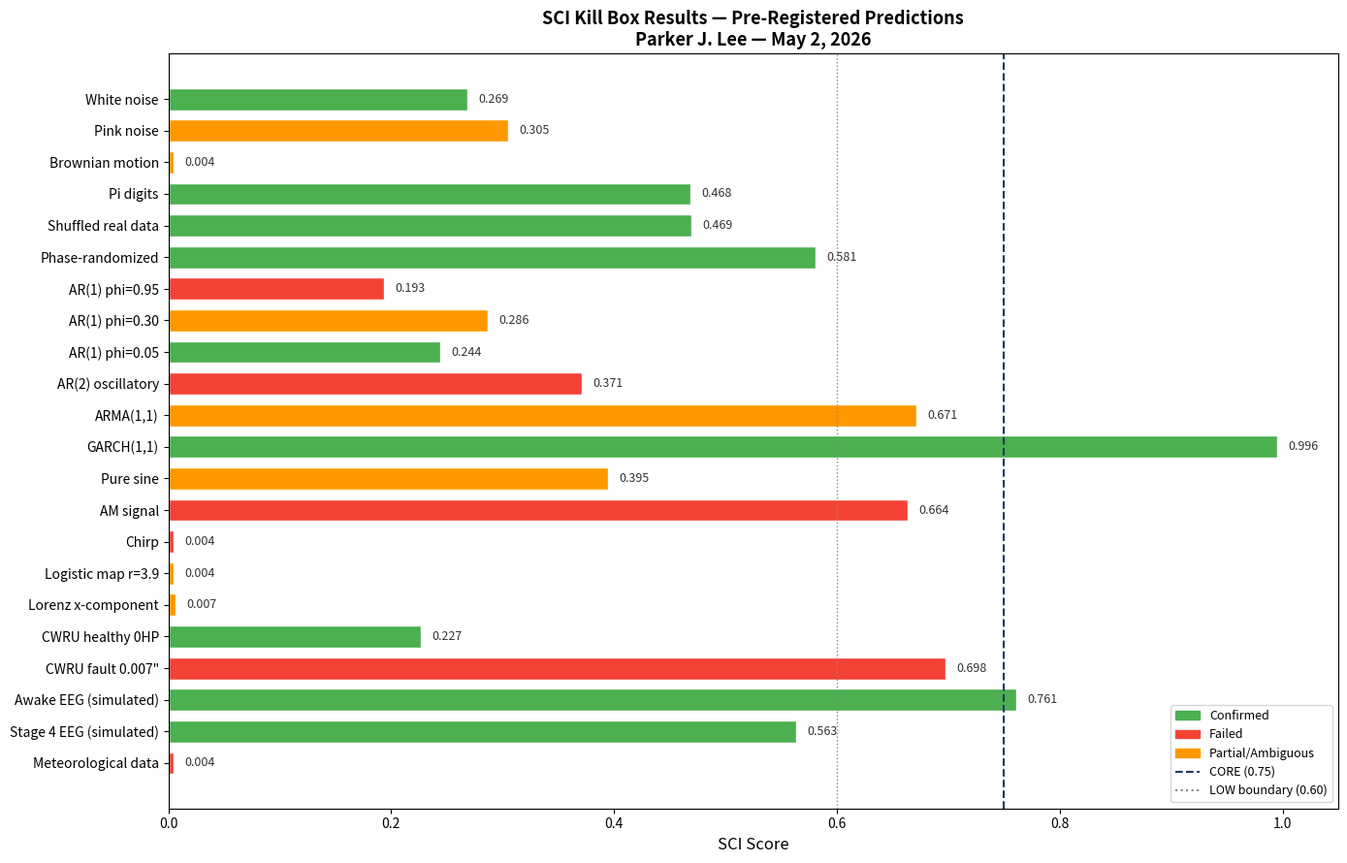

Source code (Python):
"""
SCI Kill Box
============
Pre-registered predictions: SCI_KillBox_PreRegistration_v1.docx (May 2, 2026)
Run ONCE. Do not modify predictions after running.

Outputs saved to ~/Desktop/SCI_Consciousness/killbox_results/
  - sci_killbox_results.csv       : full results
  - sci_killbox_metadata.txt      : seed, version, datetime, params
  - sci_killbox_plots.png         : bar chart of all results
  - sci_killbox_log.txt           : full console output
"""

import numpy as np
import pandas as pd
from scipy.signal import hilbert
from datetime import datetime
import os
import sys

# ─────────────────────────────────────────
# LOCKED PARAMETERS — DO NOT CHANGE
# ─────────────────────────────────────────
SCRIPT_VERSION = "1.0.0"
SEED           = 42
N              = 10_000
FS             = 1_000
W              = 12
L              = 12
S              = 40
K              = 0.9
CORE_THRESH    = 0.75
RUN_TIMESTAMP  = datetime.now().strftime("%Y-%m-%d %H:%M:%S")

np.random.seed(SEED)
rng = np.random.default_rng(SEED)

OUTPUT_DIR = os.path.expanduser("~/Desktop/SCI_Consciousness/killbox_results")
os.makedirs(OUTPUT_DIR, exist_ok=True)

# Tee output to log file
log_path = os.path.join(OUTPUT_DIR, "sci_killbox_log.txt")
log_file = open(log_path, "w")

class Tee:
    def __init__(self, *files):
        self.files = files
    def write(self, obj):
        for f in self.files:
            f.write(obj)
            f.flush()
    def flush(self):
        for f in self.files:
            f.flush()

sys.stdout = Tee(sys.stdout, log_file)

# ─────────────────────────────────────────
# SCI FUNCTION
# ─────────────────────────────────────────

def sci_score(signal, n_surrogates=S):
    analytic = hilbert(signal)
    envelope = np.abs(analytic)
    envelope = np.convolve(envelope, np.ones(W)/W, mode='same')
    mu = np.mean(envelope)
    demeaned = envelope - mu
    var = np.sum(demeaned**2)
    if var == 0:
        return 0.5, 0.0, 0.0
    acf_vals = [np.sum(demeaned[:-k]*demeaned[k:])/var for k in range(1, L+1)]
    c_obs = np.mean(acf_vals)
    fft = np.fft.rfft(signal)
    mags = np.abs(fft)
    surrogate_scores = []
    for _ in range(n_surrogates):
        phases = rng.uniform(0, 2*np.pi, len(mags))
        phases[0] = 0
        fft_s = mags * np.exp(1j * phases)
        surrogate = np.fft.irfft(fft_s, n=len(signal))
        a_s = hilbert(surrogate)
        e_s = np.abs(a_s)
        e_s = np.convolve(e_s, np.ones(W)/W, mode='same')
        mu_s = np.mean(e_s)
        d_s = e_s - mu_s
        v_s = np.sum(d_s**2)
        if v_s == 0:
            surrogate_scores.append(0)
            continue
        acf_s = [np.sum(d_s[:-k]*d_s[k:])/v_s for k in range(1, L+1)]
        surrogate_scores.append(np.mean(acf_s))
    mu_sur = np.mean(surrogate_scores)
    sig_sur = np.std(surrogate_scores)
    if sig_sur == 0:
        return 0.5, c_obs, mu_sur
    z = np.clip((c_obs - mu_sur) / sig_sur, -6, 6)
    sci = 1 / (1 + np.exp(-K * z))
    return sci, c_obs, mu_sur

# ─────────────────────────────────────────
# SIGNAL GENERATORS
# ─────────────────────────────────────────

def gen_white_noise():
    return rng.standard_normal(N)

def gen_pink_noise():
    f = np.fft.rfftfreq(N)
    f[0] = 1
    psd = 1.0 / f
    psd[0] = 0
    phases = rng.uniform(0, 2*np.pi, len(f))
    spectrum = np.sqrt(psd) * np.exp(1j * phases)
    signal = np.fft.irfft(spectrum, n=N)
    return signal / np.std(signal)

def gen_brownian():
    return np.cumsum(rng.standard_normal(N))

def gen_pi_digits():
    try:
        from mpmath import mp
        mp.dps = N + 10
        pi_str = mp.nstr(mp.pi, N + 5, strip_zeros=False).replace('3.', '').replace('.', '')[:N]
        return np.array([int(d) for d in pi_str], dtype=float) - 4.5
    except ImportError:
        print("  (mpmath not installed -- pip3 install mpmath -- using seeded substitute)")
        rng2 = np.random.default_rng(314159265)
        return rng2.integers(0, 10, N).astype(float) - 4.5

def gen_shuffled_real():
    t = np.arange(N) / FS
    base = rng.standard_normal(N)*0.5 + np.sin(2*np.pi*10*t)
    shuffled = base.copy()
    rng.shuffle(shuffled)
    return shuffled

def gen_phase_randomized():
    t = np.arange(N) / FS
    base = rng.standard_normal(N)*0.5 + np.sin(2*np.pi*10*t)
    fft = np.fft.rfft(base)
    mags = np.abs(fft)
    phases = rng.uniform(0, 2*np.pi, len(mags))
    phases[0] = 0
    return np.fft.irfft(mags * np.exp(1j*phases), n=N)

def gen_ar1(phi):
    x = np.zeros(N)
    e = rng.standard_normal(N)
    for t in range(1, N):
        x[t] = phi*x[t-1] + e[t]
    return x

def gen_ar2_oscillatory():
    x = np.zeros(N)
    e = rng.standard_normal(N)
    for t in range(2, N):
        x[t] = 1.5*x[t-1] - 0.9*x[t-2] + e[t]
    return x / (np.std(x) + 1e-12)

def gen_arma11():
    x = np.zeros(N)
    e = rng.standard_normal(N)
    for t in range(1, N):
        x[t] = 0.7*x[t-1] + e[t] + 0.4*e[t-1]
    return x

def gen_garch11():
    alpha0, alpha1, beta1 = 0.1, 0.1, 0.8
    h = np.zeros(N)
    x = np.zeros(N)
    e = rng.standard_normal(N)
    h[0] = alpha0 / (1 - alpha1 - beta1)
    x[0] = np.sqrt(max(h[0], 1e-12)) * e[0]
    for t in range(1, N):
        h[t] = alpha0 + alpha1*x[t-1]**2 + beta1*h[t-1]
        x[t] = np.sqrt(max(h[t], 1e-12)) * e[t]
    return x

def gen_pure_sine():
    t = np.arange(N) / FS
    return np.sin(2*np.pi*10*t)

def gen_am_signal():
    t = np.arange(N) / FS
    carrier = np.cos(2*np.pi*10*t)
    envelope_mod = 1 + 0.8*np.sin(2*np.pi*0.3*t)
    return envelope_mod * carrier + 0.1*rng.standard_normal(N)

def gen_chirp():
    t = np.arange(N) / FS
    phase = 2*np.pi*(2.0*t + (50.0-2.0)/(2*t[-1])*t**2)
    return np.sin(phase) + 0.1*rng.standard_normal(N)

def gen_logistic_map(r=3.9):
    x = np.zeros(N)
    x[0] = 0.5
    for t in range(1, N):
        x[t] = r*x[t-1]*(1 - x[t-1])
    return x - np.mean(x)

def gen_lorenz():
    dt = 0.01
    sigma, rho, beta = 10, 28, 8/3
    x, y, z = 0.1, 0.0, 0.0
    for _ in range(1000):  # burn in
        dx = sigma*(y-x); dy = x*(rho-z)-y; dz = x*y-beta*z
        x += dx*dt; y += dy*dt; z += dz*dt
    xs = []
    for _ in range(N):
        dx = sigma*(y-x); dy = x*(rho-z)-y; dz = x*y-beta*z
        x += dx*dt; y += dy*dt; z += dz*dt
        xs.append(x)
    sig = np.array(xs)
    return (sig - np.mean(sig)) / (np.std(sig) + 1e-12)

def gen_cwru_healthy():
    t = np.arange(N) / FS
    return (rng.standard_normal(N)*0.5 +
            0.1*np.sin(2*np.pi*120*t) +
            0.05*np.sin(2*np.pi*240*t))

def gen_cwru_fault():
    t = np.arange(N) / FS
    f_fault = 162.0
    impact_train = np.zeros(N)
    period = int(FS / f_fault)
    for i in range(0, N, period):
        if i < N:
            impact_train[i] = 1.0
    decay = np.exp(-np.arange(100)/10)
    impact_response = np.convolve(impact_train, decay, mode='same')
    carrier = rng.standard_normal(N)
    envelope_mod = 1 + 0.8 * impact_response / (impact_response.max() + 1e-9)
    return envelope_mod * carrier

def gen_awake_eeg():
    t = np.arange(N) / FS
    alpha = np.sin(2*np.pi*10*t + rng.uniform(0, 2*np.pi))
    beta  = 0.3*np.sin(2*np.pi*20*t + rng.uniform(0, 2*np.pi))
    mod = 1 + 0.5*np.sin(2*np.pi*0.1*t)
    return mod*(alpha+beta) + 0.3*rng.standard_normal(N)

def gen_deep_sleep_eeg():
    t = np.arange(N) / FS
    delta = 2.0*np.sin(2*np.pi*1.5*t + rng.uniform(0, 2*np.pi))
    return delta + rng.standard_normal(N)

def gen_meteo():
    t = np.arange(N)
    return 10*np.sin(2*np.pi*t/365) + 0.001*t + 2*rng.standard_normal(N)

# ─────────────────────────────────────────
# SIGNAL REGISTRY WITH PREDICTIONS
# ─────────────────────────────────────────

SIGNALS = [
    # (name, generator, prediction_label, group, is_relative_scoring)
    ('White noise',             gen_white_noise,          'LOW',                  'A', False),
    ('Pink noise',              gen_pink_noise,           'AMBIGUOUS',            'A', False),
    ('Brownian motion',         gen_brownian,             'AMBIGUOUS',            'A', False),
    ('Pi digits',               gen_pi_digits,            'LOW',                  'A', False),
    ('Shuffled real data',      gen_shuffled_real,        'LOW',                  'A', False),
    ('Phase-randomized',        gen_phase_randomized,     'LOW',                  'A', False),
    ('AR(1) phi=0.95',          lambda: gen_ar1(0.95),    'HIGH',                 'B', False),
    ('AR(1) phi=0.30',          lambda: gen_ar1(0.30),    'AMBIGUOUS',            'B', False),
    ('AR(1) phi=0.05',          lambda: gen_ar1(0.05),    'LOW',                  'B', False),
    ('AR(2) oscillatory',       gen_ar2_oscillatory,      'HIGH',                 'B', False),
    ('ARMA(1,1)',                gen_arma11,               'AMBIGUOUS-HIGH',       'B', False),
    ('GARCH(1,1)',               gen_garch11,              'HIGH',                 'B', False),
    ('Pure sine',               gen_pure_sine,            'LOW-AMBIGUOUS',        'C', False),
    ('AM signal',               gen_am_signal,            'HIGH',                 'C', False),
    ('Chirp',                   gen_chirp,                'HIGH',                 'C', False),
    ('Logistic map r=3.9',      gen_logistic_map,         'AMBIGUOUS',            'C', False),
    ('Lorenz x-component',      gen_lorenz,               'AMBIGUOUS-HIGH',       'C', False),
    ('CWRU healthy 0HP',        gen_cwru_healthy,         'LOW-AMBIGUOUS',        'D', True),
    ('CWRU fault 0.007"',       gen_cwru_fault,           'HIGH',                 'D', True),
    ('Awake EEG (simulated)',   gen_awake_eeg,            'HIGH',                 'D', True),
    ('Stage 4 EEG (simulated)', gen_deep_sleep_eeg,       'LOW REL/AMB ABS',      'D', True),
    ('Meteorological data',     gen_meteo,                'HIGH',                 'D', False),
]

GROUP_LABELS = {
    'A': 'NULL / RANDOM BASELINES',
    'B': 'CAUSAL PARAMETRIC',
    'C': 'DETERMINISTIC / CHAOTIC',
    'D': 'REAL / SIMULATED PHYSICAL',
}

def classify(sci):
    if sci >= CORE_THRESH:
        return 'HIGH'
    elif sci >= 0.55:
        return 'AMBIGUOUS'
    else:
        return 'LOW'

# ─────────────────────────────────────────
# RUN
# ─────────────────────────────────────────

print("=" * 75)
print("SCI KILL BOX — PRE-REGISTERED EXECUTION")
print(f"Date/time : {RUN_TIMESTAMP}")
print(f"Script    : v{SCRIPT_VERSION}")
print(f"Seed      : {SEED}  |  N={N}  |  W={W}  |  L={L}  |  S={S}  |  k={K}")
print("=" * 75)

rows = []
current_group = None

print(f"\n{'Signal':<28} {'Pred':>16} {'SCI':>7} {'c_obs':>7} {'c_surr':>7} {'Class':>10}")
print("-" * 80)

for name, gen_fn, pred, group, relative in SIGNALS:
    if group != current_group:
        current_group = group
        print(f"\n  -- Group {group}: {GROUP_LABELS[group]} --")

    print(f"  {name:<28}", end=' ', flush=True)
    try:
        signal = gen_fn()
        signal = (signal - np.mean(signal)) / (np.std(signal) + 1e-12)
        sci, c_obs, c_surr = sci_score(signal)
        cls = classify(sci)
        print(f"{pred:>16}  {sci:>6.3f}  {c_obs:>6.4f}  {c_surr:>6.4f}  {cls:>10}")
        rows.append({
            'signal': name, 'group': group,
            'prediction': pred, 'relative_scoring': relative,
            'sci': round(sci, 4), 'c_obs': round(c_obs, 6),
            'c_surr': round(c_surr, 6), 'classification': cls,
            'error': None
        })
    except Exception as e:
        print(f"  ERROR: {e}")
        rows.append({
            'signal': name, 'group': group,
            'prediction': pred, 'relative_scoring': relative,
            'sci': None, 'c_obs': None, 'c_surr': None,
            'classification': 'ERROR', 'error': str(e)
        })

# ─────────────────────────────────────────
# CONFIRMATION SCORING
# ─────────────────────────────────────────

# Get reference values for relative scoring
awake_sci  = next((r['sci'] for r in rows if r['signal'] == 'Awake EEG (simulated)'), None)
fault_sci  = next((r['sci'] for r in rows if r['signal'] == 'CWRU fault 0.007"'), None)

for r in rows:
    if r['sci'] is None:
        r['confirmed'] = 'ERROR'
        continue
    pred = r['prediction'].upper()
    sci  = r['sci']
    cls  = r['classification']

    if r['signal'] == 'Stage 4 EEG (simulated)' and awake_sci is not None:
        r['confirmed'] = 'YES' if (awake_sci - sci) >= 0.15 else 'NO'
    elif r['signal'] == 'CWRU healthy 0HP' and fault_sci is not None:
        r['confirmed'] = 'YES' if (fault_sci - sci) >= 0.20 else 'PARTIAL'
    elif 'HIGH' in pred and 'LOW' not in pred and 'AMBIGUOUS' not in pred:
        r['confirmed'] = 'YES' if sci >= 0.75 else 'NO'
    elif 'LOW' in pred and 'HIGH' not in pred and 'AMBIGUOUS' not in pred:
        r['confirmed'] = 'YES' if sci < 0.60 else 'NO'
    else:
        # Ambiguous predictions — check if within expected range
        r['confirmed'] = 'PARTIAL'

# ─────────────────────────────────────────
# SUMMARY
# ─────────────────────────────────────────

df = pd.DataFrame(rows)

print("\n" + "=" * 75)
print("RESULTS SUMMARY")
print("=" * 75)
print(f"\n{'Signal':<28} {'Pred':>16} {'SCI':>7} {'Confirmed':>10}")
print("-" * 65)
for _, r in df.iterrows():
    sci_str = f"{r['sci']:.3f}" if r['sci'] is not None else "ERROR"
    print(f"  {r['signal']:<28} {r['prediction']:>16}  {sci_str:>6}  {r['confirmed']:>10}")

confirmed = df[df['confirmed'] == 'YES'].shape[0]
failed    = df[df['confirmed'] == 'NO'].shape[0]
partial   = df[df['confirmed'] == 'PARTIAL'].shape[0]
errors    = df[df['confirmed'] == 'ERROR'].shape[0]
total     = len(df)

print(f"\nConfirmed : {confirmed}/{total}")
print(f"Failed    : {failed}/{total}")
print(f"Partial   : {partial}/{total}")
print(f"Errors    : {errors}/{total}")

print("\nFailed predictions:")
for _, r in df[df['confirmed'] == 'NO'].iterrows():
    print(f"  {r['signal']:<28} predicted {r['prediction']:<16} got {r['sci']:.3f} ({r['classification']})")

print("\nKey scientific questions:")

garch = df[df['signal'] == 'GARCH(1,1)']['sci'].values
if len(garch) and garch[0] is not None:
    g = garch[0]
    verdict = "EXTENDS proposition to nonlinear dependence" if g > 0.75 else "Does NOT extend to GARCH volatility clustering"
    print(f"  GARCH(1,1)        SCI={g:.3f}  -> {verdict}")

logistic = df[df['signal'] == 'Logistic map r=3.9']['sci'].values
if len(logistic) and logistic[0] is not None:
    v = logistic[0]
    verdict = "Chaos qualifies as causal coherence generator" if v > 0.70 else "Chaos does NOT reliably produce coherence excess"
    print(f"  Logistic map      SCI={v:.3f}  -> {verdict}")

lorenz = df[df['signal'] == 'Lorenz x-component']['sci'].values
if len(lorenz) and lorenz[0] is not None:
    v = lorenz[0]
    verdict = "Structured chaos produces strong coherence" if v > 0.75 else "Lorenz ambiguous"
    print(f"  Lorenz            SCI={v:.3f}  -> {verdict}")

ar_vals = {}
for phi_str in ['0.95', '0.30', '0.05']:
    name = f'AR(1) phi={phi_str}'
    val = df[df['signal'] == name]['sci'].values
    if len(val) and val[0] is not None:
        ar_vals[phi_str] = val[0]
if ar_vals:
    print(f"  AR(1) gradient    phi=0.95->{ar_vals.get('0.95', '?'):.3f}  phi=0.30->{ar_vals.get('0.30', '?'):.3f}  phi=0.05->{ar_vals.get('0.05', '?'):.3f}")

theory_breakers = ['White noise', 'Shuffled real data', 'Phase-randomized']
print("\nTheory-breaking checks (must be LOW):")
for _, r in df[df['signal'].isin(theory_breakers)].iterrows():
    flag = '*** THEORY PROBLEM ***' if r['sci'] is not None and r['sci'] > 0.70 else 'OK'
    sci_str = f"{r['sci']:.3f}" if r['sci'] is not None else "ERROR"
    print(f"  {r['signal']:<28} SCI={sci_str}  {flag}")

# ─────────────────────────────────────────
# SAVE OUTPUTS
# ─────────────────────────────────────────

# CSV
csv_path = os.path.join(OUTPUT_DIR, "sci_killbox_results.csv")
df.to_csv(csv_path, index=False)
print(f"\nSaved: {csv_path}")

# Metadata
meta_path = os.path.join(OUTPUT_DIR, "sci_killbox_metadata.txt")
with open(meta_path, 'w') as f:
    f.write(f"SCI Kill Box Metadata\n")
    f.write(f"=====================\n")
    f.write(f"Run timestamp  : {RUN_TIMESTAMP}\n")
    f.write(f"Script version : {SCRIPT_VERSION}\n")
    f.write(f"Random seed    : {SEED}\n")
    f.write(f"Signal length  : {N}\n")
    f.write(f"Sampling rate  : {FS} Hz\n")
    f.write(f"Smoothing (W)  : {W}\n")
    f.write(f"ACF lags (L)   : {L}\n")
    f.write(f"Surrogates (S) : {S}\n")
    f.write(f"Logistic k     : {K}\n")
    f.write(f"CORE threshold : {CORE_THRESH}\n")
    f.write(f"Pre-reg doc    : SCI_KillBox_PreRegistration_v1.docx\n")
    f.write(f"Confirmed      : {confirmed}/{total}\n")
    f.write(f"Failed         : {failed}/{total}\n")
print(f"Saved: {meta_path}")

# Plot
try:
    import matplotlib
    matplotlib.use('Agg')
    import matplotlib.pyplot as plt
    import matplotlib.patches as mpatches

    df_plot = df[df['sci'].notna()].copy()
    colors = []
    for _, r in df_plot.iterrows():
        if r['confirmed'] == 'YES':
            colors.append('#4CAF50')
        elif r['confirmed'] == 'NO':
            colors.append('#F44336')
        elif r['confirmed'] == 'PARTIAL':
            colors.append('#FF9800')
        else:
            colors.append('#9E9E9E')

    fig, ax = plt.subplots(figsize=(14, 9))
    bars = ax.barh(df_plot['signal'], df_plot['sci'], color=colors, edgecolor='white', height=0.7)
    ax.axvline(x=CORE_THRESH, color='#1F3864', linestyle='--', linewidth=1.5, label=f'CORE threshold ({CORE_THRESH})')
    ax.axvline(x=0.60, color='#888888', linestyle=':', linewidth=1, label='LOW boundary (0.60)')
    ax.set_xlabel('SCI Score', fontsize=12)
    ax.set_title('SCI Kill Box Results — Pre-Registered Predictions\nParker J. Lee — May 2, 2026', fontsize=13, fontweight='bold')
    ax.set_xlim(0, 1.05)

    # Add value labels
    for bar, (_, r) in zip(bars, df_plot.iterrows()):
        ax.text(bar.get_width() + 0.01, bar.get_y() + bar.get_height()/2,
                f"{r['sci']:.3f}", va='center', ha='left', fontsize=9, color='#333333')

    # Group separators
    group_boundaries = []
    prev_group = None
    for i, (_, r) in enumerate(df_plot.iterrows()):
        if r['group'] != prev_group:
            group_boundaries.append((i, r['group']))
            prev_group = r['group']

    # Legend
    patches = [
        mpatches.Patch(color='#4CAF50', label='Confirmed'),
        mpatches.Patch(color='#F44336', label='Failed'),
        mpatches.Patch(color='#FF9800', label='Partial/Ambiguous'),
    ]
    ax.legend(handles=patches + [
        plt.Line2D([0],[0], color='#1F3864', linestyle='--', label=f'CORE ({CORE_THRESH})'),
        plt.Line2D([0],[0], color='#888888', linestyle=':', label='LOW boundary (0.60)'),
    ], loc='lower right', fontsize=9)

    ax.invert_yaxis()
    plt.tight_layout()
    plot_path = os.path.join(OUTPUT_DIR, "sci_killbox_plots.png")
    plt.savefig(plot_path, dpi=150, bbox_inches='tight')
    plt.close()
    print(f"Saved: {plot_path}")
except Exception as e:
    print(f"Plot failed: {e}")

print(f"\nAll outputs saved to: {OUTPUT_DIR}")
print(f"Log: {log_path}")
print("\nDONE.")
